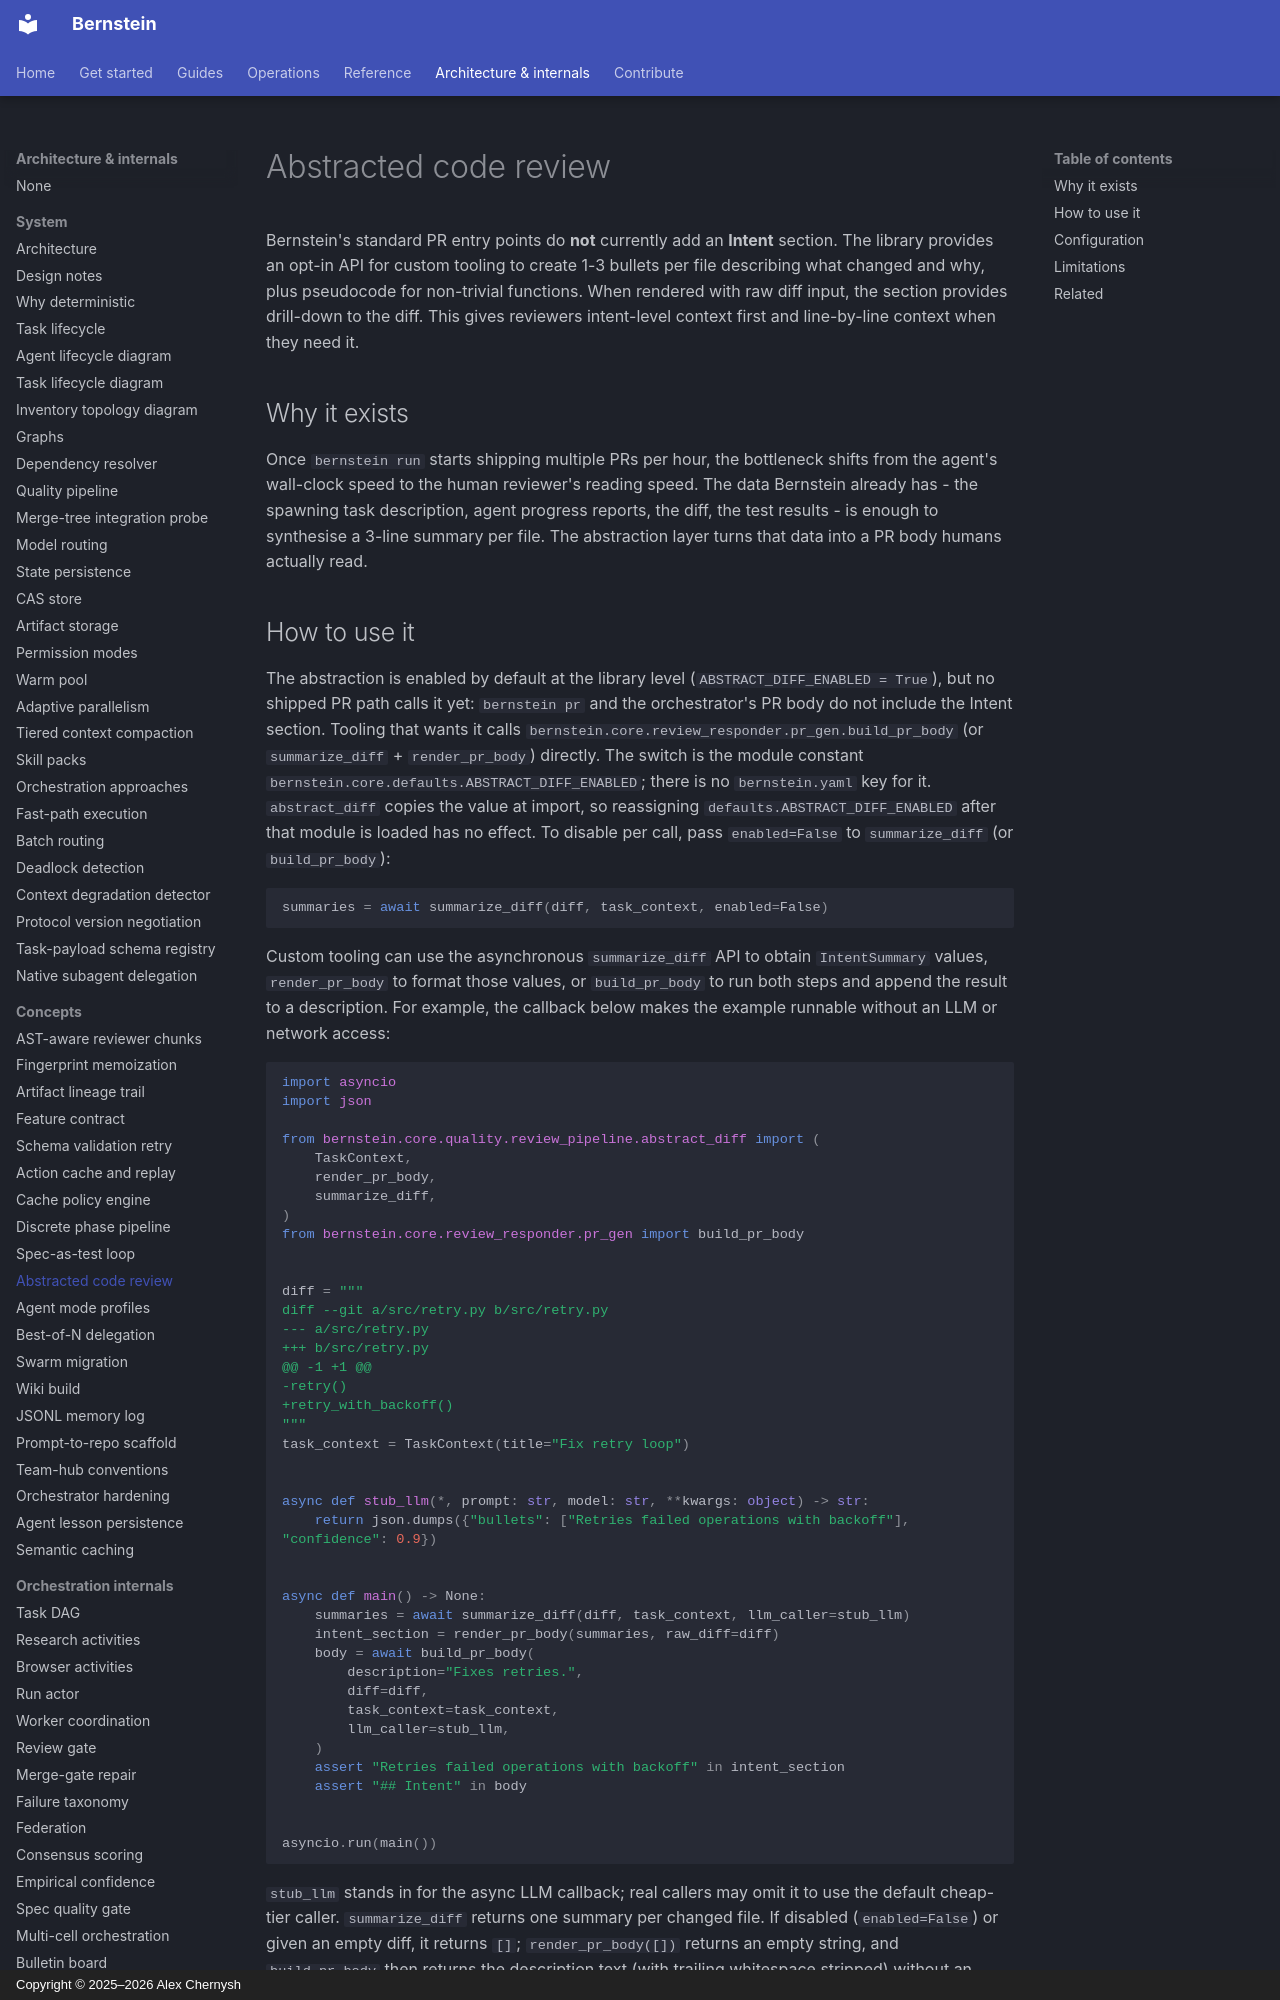

repository: sipyourdrink-ltd/bernstein · page: concepts/abstracted-code-review/index.html · generator: mkdocs · copyright: Copyright © 2025–2026 Alex Chernysh

# Abstracted code review

Bernstein's standard PR entry points do **not** currently add an **Intent**
section. The library provides an opt-in API for custom tooling to create
1-3 bullets per file describing what changed and why, plus pseudocode for
non-trivial functions. When rendered with raw diff input, the section
provides drill-down to the diff. This gives reviewers intent-level context
first and line-by-line context when they need it.

## Why it exists

Once `bernstein run` starts shipping multiple PRs per hour, the
bottleneck shifts from the agent's wall-clock speed to the human
reviewer's reading speed. The data Bernstein already has - the
spawning task description, agent progress reports, the diff, the test
results - is enough to synthesise a 3-line summary per file. The
abstraction layer turns that data into a PR body humans actually
read.
